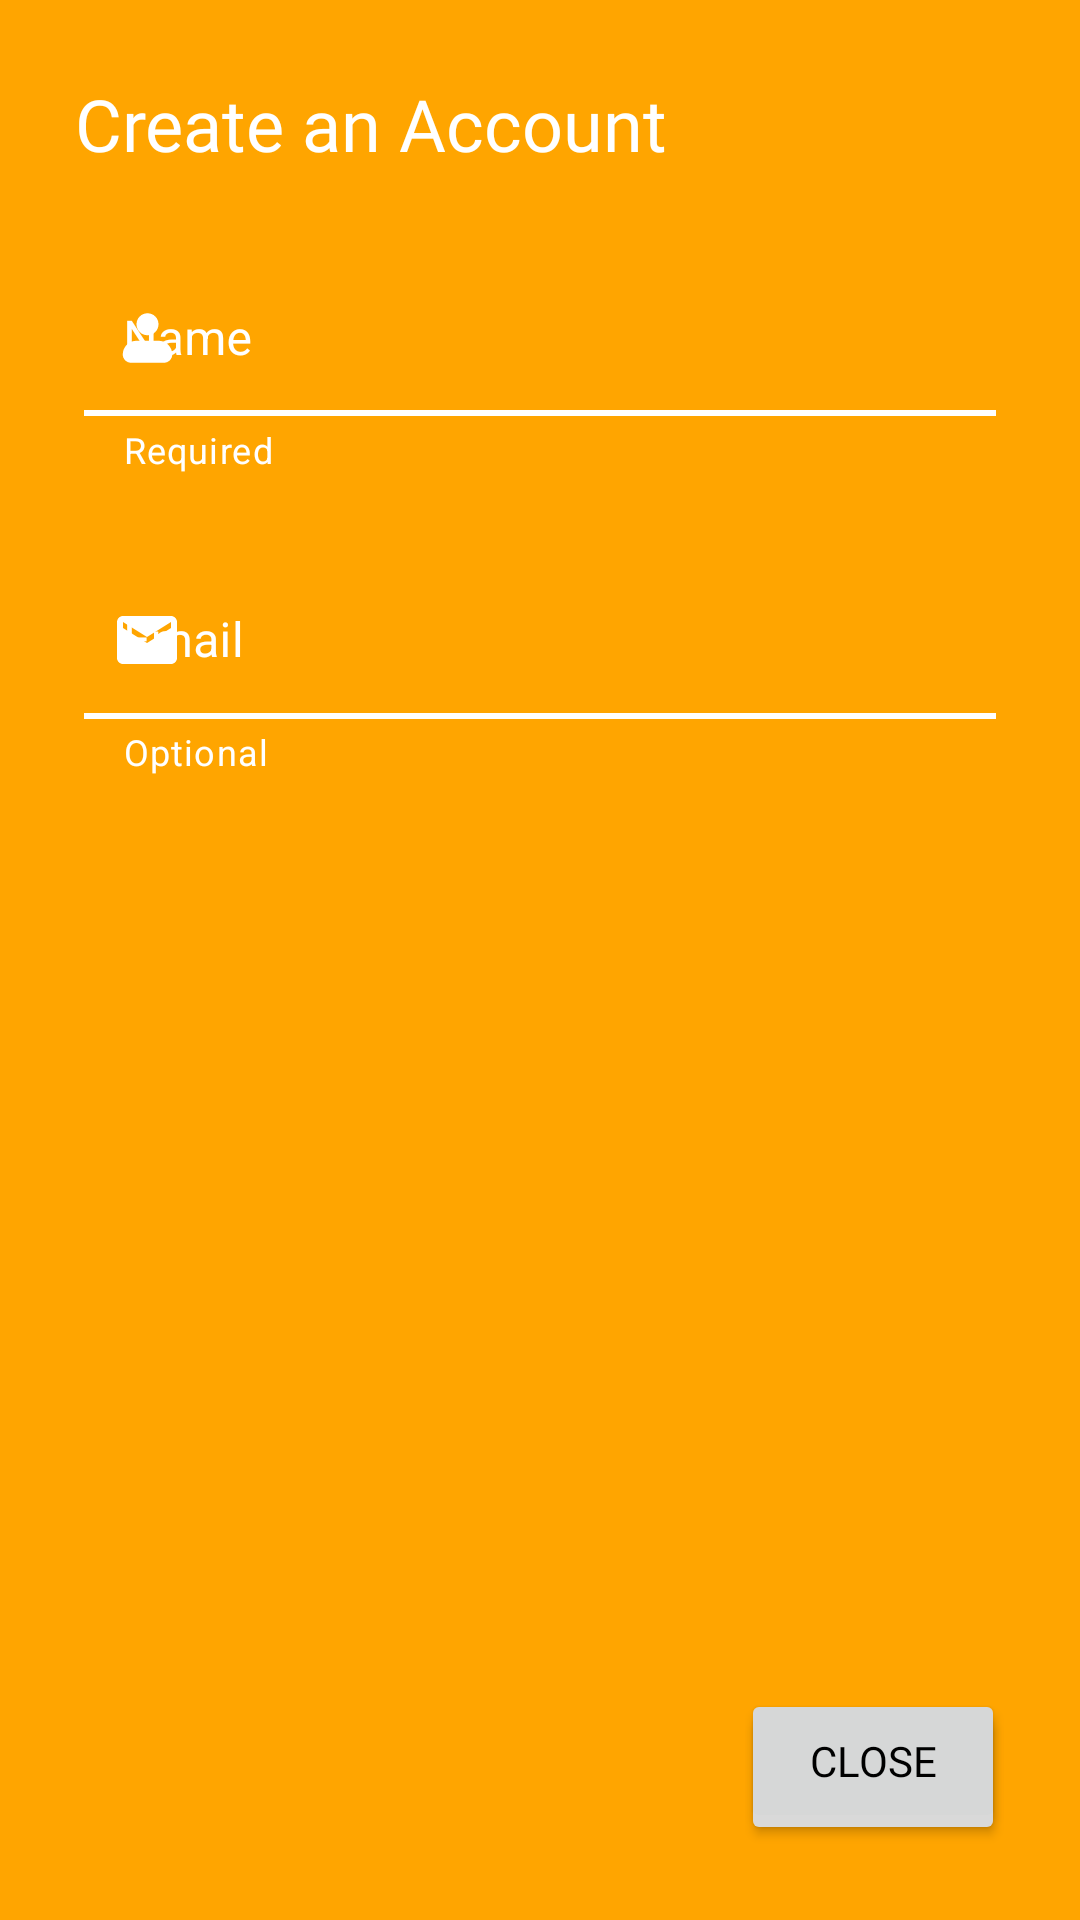

Write the Android layout XML for this screen, with the resource values it uses.
<!-- AndroidManifest.xml: application theme Theme.GuitarMobileApp -->
<!-- res/layout/activity_account.xml -->
<?xml version="1.0" encoding="utf-8"?>
<RelativeLayout xmlns:android="http://schemas.android.com/apk/res/android"
    xmlns:tools="http://schemas.android.com/tools"
    xmlns:app="http://schemas.android.com/apk/res-auto"
    android:id="@+id/main"
    android:layout_width="match_parent"
    android:layout_height="match_parent"
    android:orientation="vertical"
    android:background="@color/color_accent_p"
    tools:context=".AccountActivity">

    <View
        android:id="@+id/act_bar1"
        android:layout_width="wrap_content"
        android:layout_height="2dp"
        android:layout_marginTop="136.5dp"
        android:layout_marginHorizontal="28dp"
        android:background="@color/white"
        />

    <View
        android:layout_width="wrap_content"
        android:layout_height="2dp"
        android:layout_marginTop="99dp"
        android:layout_below="@+id/act_bar1"
        android:layout_marginHorizontal="28dp"
        android:background="@color/white"
        />

    <LinearLayout
        android:layout_width="match_parent"
        android:layout_height="wrap_content"
        android:orientation="vertical"
        android:layout_marginHorizontal="25dp"
        >

        <TextView
            android:id="@+id/account_text_title"
            android:layout_width="wrap_content"
            android:layout_height="wrap_content"
            android:layout_marginTop="25dp"
            android:text="Create an Account"
            android:textColor="@color/white"
            android:fontFamily="@font/montserrat_bold"
            android:textSize="24sp"
        />

        <com.google.android.material.textfield.TextInputLayout
            style="@style/TextInputLayout"
            android:id="@+id/nameLayout"
            android:hint="Name"
            app:helperTextTextColor="@color/white"
            app:startIconDrawable="@drawable/icon_profile"
            app:helperText="Required"
        >
            <com.google.android.material.textfield.TextInputEditText
                style="@style/TextInputEditText"
                android:id="@+id/nameInput"
            />
        </com.google.android.material.textfield.TextInputLayout>

        <com.google.android.material.textfield.TextInputLayout
            style="@style/TextInputLayout"
            android:id="@+id/emailLayout"
            android:hint="Email"
            app:helperTextTextColor="@color/white"
            app:startIconDrawable="@drawable/icon_email"
            app:helperText="Optional"
        >
            <com.google.android.material.textfield.TextInputEditText
                style="@style/TextInputEditText"
                android:id="@+id/emailInput"
            />
        </com.google.android.material.textfield.TextInputLayout>
    </LinearLayout>

    <RelativeLayout
        android:layout_width="wrap_content"
        android:layout_height="wrap_content"
        android:layout_alignParentBottom="true"
        android:layout_alignParentEnd="true"
        android:layout_marginBottom="25dp"
        android:layout_marginEnd="25dp"
        >
        <Button
            android:layout_marginTop="4dp"
            android:layout_width="wrap_content"
            android:layout_height="wrap_content"
            android:backgroundTint="@color/color_secondary"
        />
        <Button
            android:id="@+id/account_close_btn"
            android:layout_width="wrap_content"
            android:layout_height="wrap_content"
            android:fontFamily="@font/montserrat_bold"
            android:text="Close"
            android:textColor="@color/black"
        />
    </RelativeLayout>
</RelativeLayout>
<!-- resources referenced by this layout -->
<resources>
  <color name="black">#FF000000</color>
  <color name="color_accent_p">#FFA500</color>
  <color name="color_secondary">#D9D9D9</color>
  <color name="white">#FFFFFFFF</color>
  <!-- drawable icon_email (drawable) -->
  <vector
      xmlns:android="http://schemas.android.com/apk/res/android"
      android:name="vector"
      android:width="20dp"
      android:height="16dp"
      android:viewportWidth="20"
      android:viewportHeight="16">
      <path
          android:name="path"
          android:pathData="M 18 0 L 2 0 C 0.9 0 0.01 0.9 0.01 2 L 0 14 C 0 15.1 0.9 16 2 16 L 18 16 C 19.1 16 20 15.1 20 14 L 20 2 C 20 0.9 19.1 0 18 0 Z M 18 4 L 10 9 L 2 4 L 2 2 L 10 7 L 18 2 L 18 4 Z"
          android:fillColor="#000000"
          android:strokeWidth="1"/>
  </vector>
  <!-- drawable icon_profile (drawable) -->
  <vector
      xmlns:android="http://schemas.android.com/apk/res/android"
      android:name="vector"
      android:width="17dp"
      android:height="18dp"
      android:viewportWidth="17"
      android:viewportHeight="18">
      <path
          android:name="path"
          android:pathData="M 4.833 4.417 C 4.833 3.444 5.22 2.512 5.907 1.824 C 6.595 1.136 7.528 0.75 8.5 0.75 C 9.472 0.75 10.405 1.136 11.093 1.824 C 11.78 2.512 12.167 3.444 12.167 4.417 C 12.167 5.389 11.78 6.322 11.093 7.009 C 10.405 7.697 9.472 8.083 8.5 8.083 C 7.528 8.083 6.595 7.697 5.907 7.009 C 5.22 6.322 4.833 5.389 4.833 4.417 Z M 4.833 9.917 C 3.618 9.917 2.452 10.4 1.592 11.259 C 0.733 12.119 0.25 13.284 0.25 14.5 C 0.25 15.229 0.54 15.929 1.055 16.445 C 1.571 16.96 2.271 17.25 3 17.25 L 14 17.25 C 14.729 17.25 15.429 16.96 15.944 16.445 C 16.46 15.929 16.75 15.229 16.75 14.5 C 16.75 13.284 16.267 12.119 15.408 11.259 C 14.548 10.4 13.382 9.917 12.167 9.917 L 4.833 9.917 Z"
          android:fillColor="#ffffff"
          android:strokeWidth="1"
          android:fillType="evenOdd"/>
  </vector>
  <style name="TextInputEditText" parent="Widget.MaterialComponents.TextInputEditText.OutlinedBox">
          <item name="android:layout_width">match_parent</item>
          <item name="android:layout_height">50dp</item>
          <item name="android:textColor">@color/white</item>
          <item name="android:backgroundTint">@color/white</item>
      </style>
  <style name="TextInputLayout" parent="Widget.MaterialComponents.TextInputLayout.OutlinedBox">
          <item name="android:layout_width">match_parent</item>
          <item name="android:layout_height">wrap_content</item>
          <item name="android:layout_marginTop">25dp</item>
          <item name="hintTextColor">@color/white</item>
          <item name="android:textColorHint">@color/white</item>
          <item name="startIconTint">@color/white</item>
          <item name="endIconMode">clear_text</item>
          <item name="endIconTint">@color/white</item>
          <item name="boxStrokeColor">@color/white</item>
          <item name="boxStrokeWidth">0dp</item>
      </style>
  <style name="Theme.GuitarMobileApp" parent="Base.Theme.GuitarMobileApp" />
  <style name="Base.Theme.GuitarMobileApp" parent="Theme.Material3.DayNight.NoActionBar">
          
          
          <item name="colorPrimary">@color/color_primary</item>
          <item name="colorPrimaryDark">@color/color_primary_dark</item>
          
          <item name="android:statusBarColor">@color/color_primary</item>
          <item name="android:navigationBarColor">@color/color_secondary_dark</item>
          <item name="android:windowLightStatusBar">true</item>
          
      </style>
  <color name="color_primary">#FFFFFFFF</color>
  <color name="color_primary_dark">#171717</color>
  <color name="color_secondary_dark">#0a0a0a</color>
</resources>
